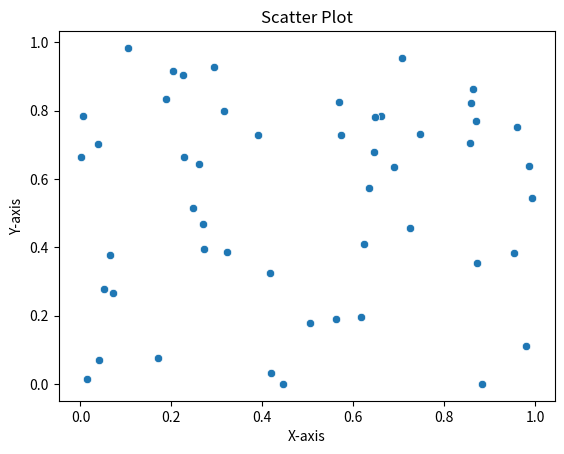

Write the Python code that produced this figure.
import numpy as np
import seaborn as sns
import pandas as pd
from matplotlib import pyplot as plt


def create_scatter_plot(data):
    """
    Creates a scatter plot using Seaborn.

    Parameters:
    data (DataFrame): A DataFrame containing 'x' and 'y' columns.
    """
    # Create a scatter plot using Seaborn
    fig, ax = plt.subplots()
    sns.scatterplot(x='x', y='y', data=data, ax=ax)
    
    ax.set_xlabel('X-axis')
    ax.set_ylabel('Y-axis')
    ax.set_title('Scatter Plot')

    return fig



# Example data
data = pd.DataFrame({
    'x': np.random.rand(50),
    'y': np.random.rand(50)
})
create_scatter_plot(data)
